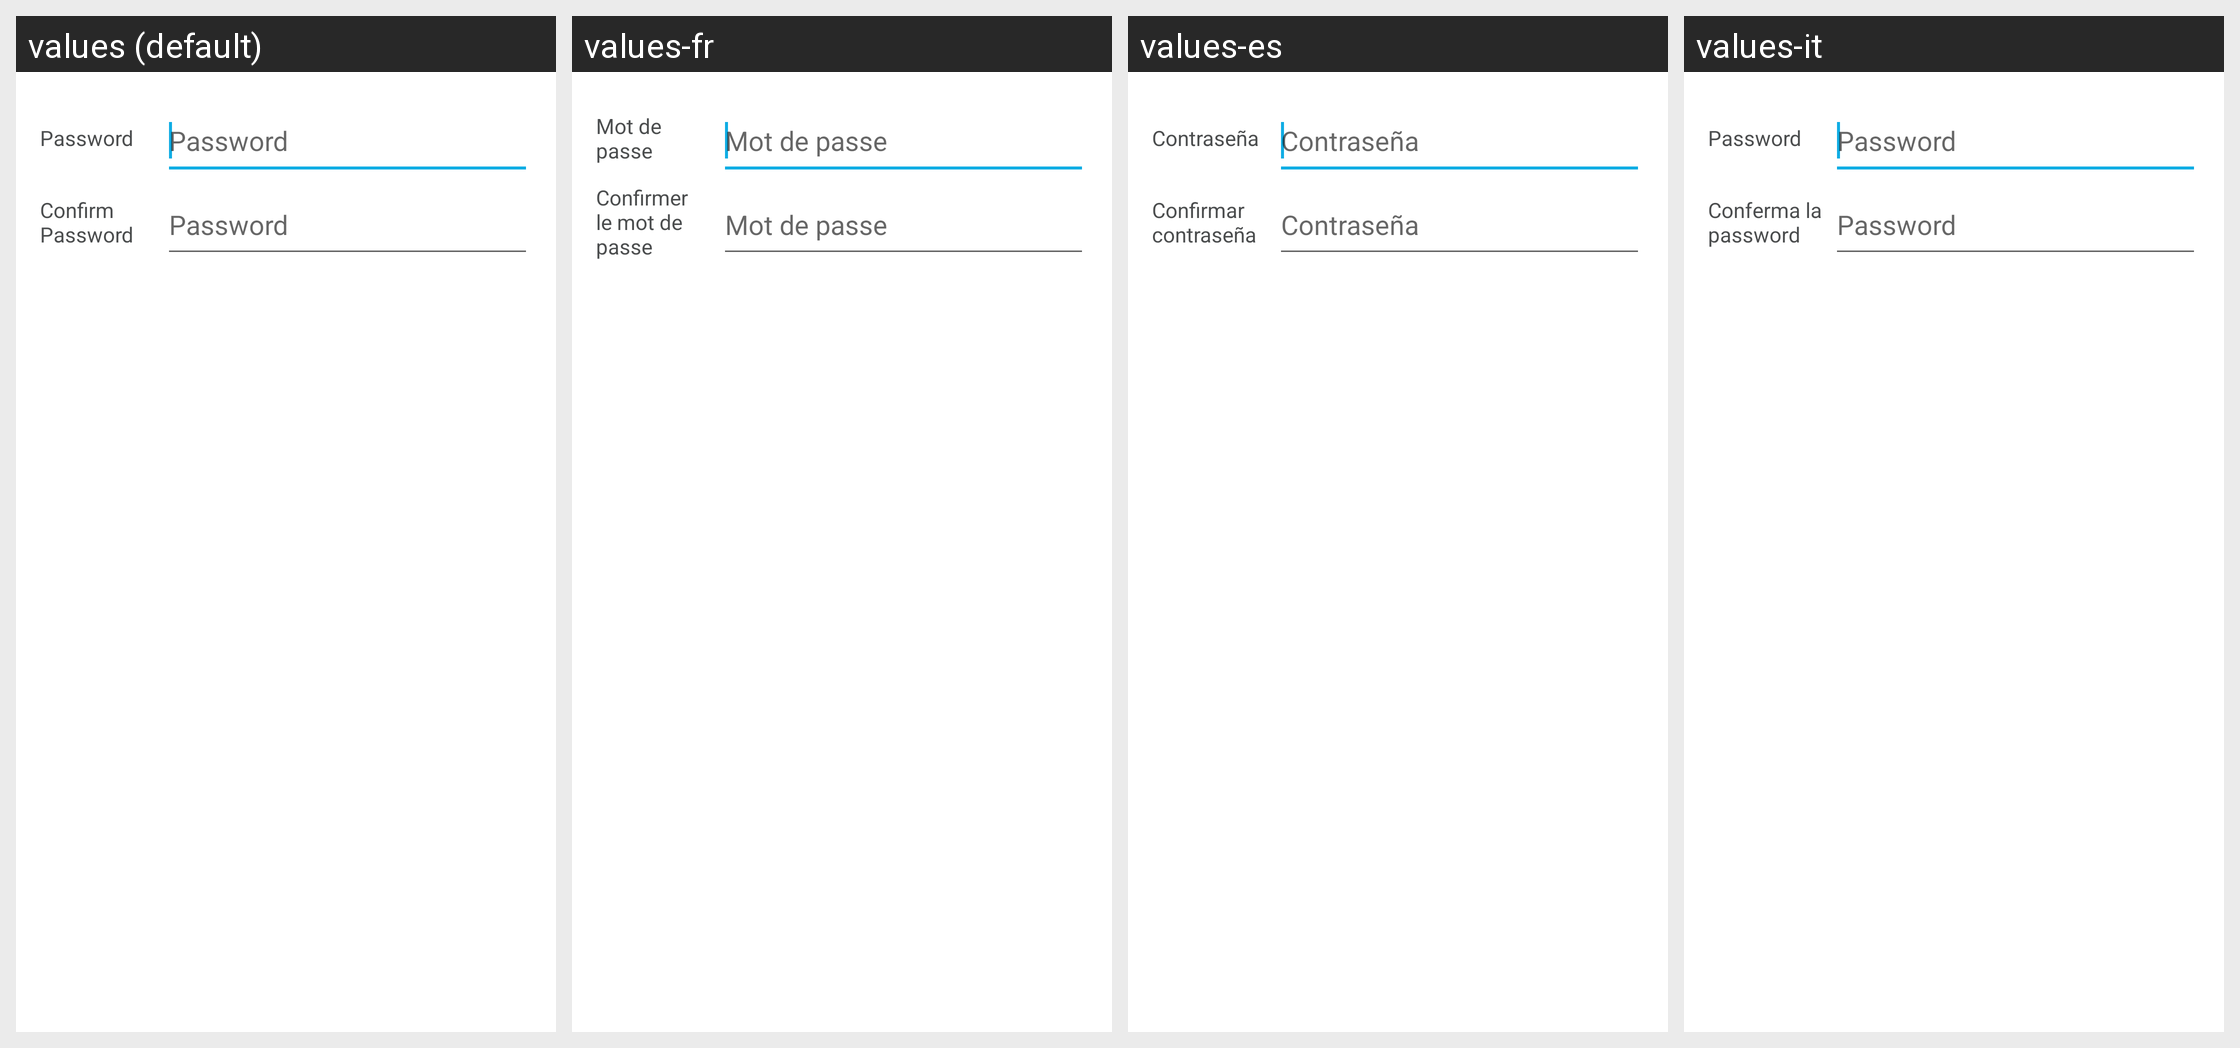

This grid shows one Android layout under several languages. Give, for every string resource on the screen, its name, the default text and each shown locale's text.
Android screen res/layout/modal_change_password.xml rendered under 4 locales, left to right: values (default), values-fr, values-es, values-it. Device: Nexus 5 (rendered at 1080×1920; each locale shown at half size, 540×960, under a caption strip naming it); theme AppTheme.
Other locales in the repository, not shown: values-cs, values-de, values-id, values-ja, values-ko, values-nl, values-pl, values-pt-rBR, values-ru, values-th, values-tr, values-uk, values-vi, values-zh-rCN.
Strings drawn on this screen, with the default value and each locale's value (text and hints the layout hard-codes, and strings that could not be matched under every locale, appear in the picture but are not listed):

password
  values: Password
  values-fr: Mot de passe
  values-es: Contraseña
  values-it: Password

confirm_password
  values: Confirm Password
  values-fr: Confirmer le mot de passe
  values-es: Confirmar contraseña
  values-it: Conferma la password
